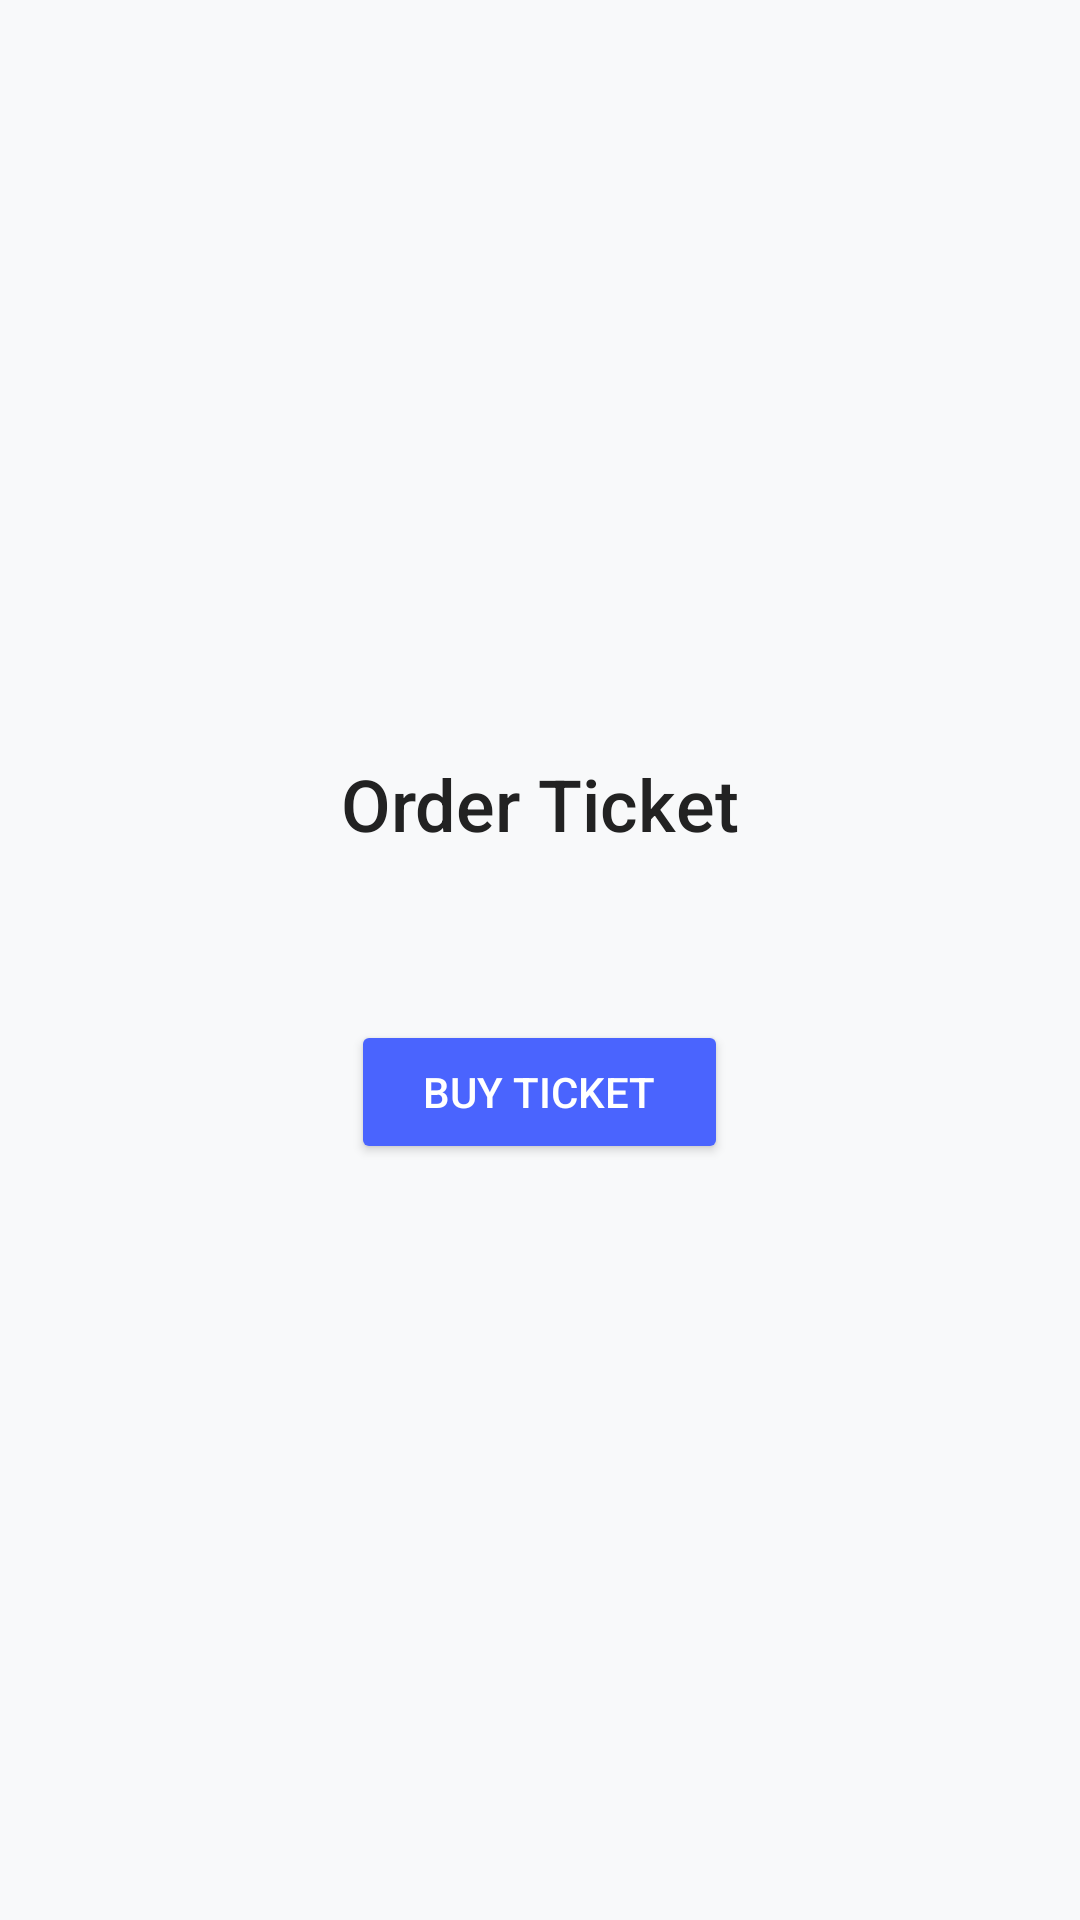

Write the Android layout XML for this screen, with the resource values it uses.
<!-- AndroidManifest.xml: application theme Theme.TugasBottomNavigation2 -->
<!-- res/layout/fragment_select_ticket.xml -->
<?xml version="1.0" encoding="utf-8"?>
<LinearLayout xmlns:android="http://schemas.android.com/apk/res/android"
    android:layout_width="match_parent"
    android:layout_height="match_parent"
    android:orientation="vertical"
    android:gravity="center"
    android:background="#F8F9FA"
    android:padding="16dp">

    <TextView
        android:layout_width="wrap_content"
        android:layout_height="wrap_content"
        android:text="Order Ticket"
        android:textSize="24sp"
        android:textColor="#222222"
        android:fontFamily="sans-serif-medium"
        android:layout_marginBottom="16dp" />

    <Spinner
        android:id="@+id/spinnerTicketType"
        android:layout_width="match_parent"
        android:layout_height="wrap_content"
        android:layout_marginBottom="16dp"
        android:padding="12dp"
        android:background="@drawable/bg_spinner" />

    <Button
        android:id="@+id/btnBuyTicket"
        android:layout_width="wrap_content"
        android:layout_height="wrap_content"
        android:text="Buy Ticket"
        android:textColor="#FFFFFF"
        android:backgroundTint="#4A64FE"
        android:paddingStart="24dp"
        android:paddingEnd="24dp"
        android:paddingTop="12dp"
        android:paddingBottom="12dp"
        android:fontFamily="sans-serif-medium" />
</LinearLayout>
<!-- resources referenced by this layout -->
<resources>
  <style name="Theme.TugasBottomNavigation2" parent="Base.Theme.TugasBottomNavigation2" />
  <style name="Base.Theme.TugasBottomNavigation2" parent="Theme.Material3.DayNight.NoActionBar">
          
          
      </style>
</resources>
